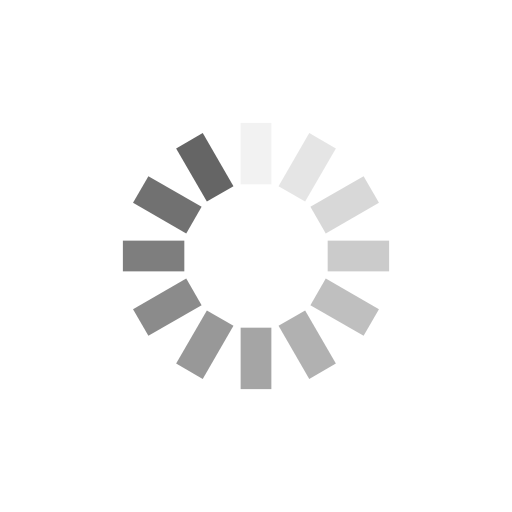
t = 0.00 s
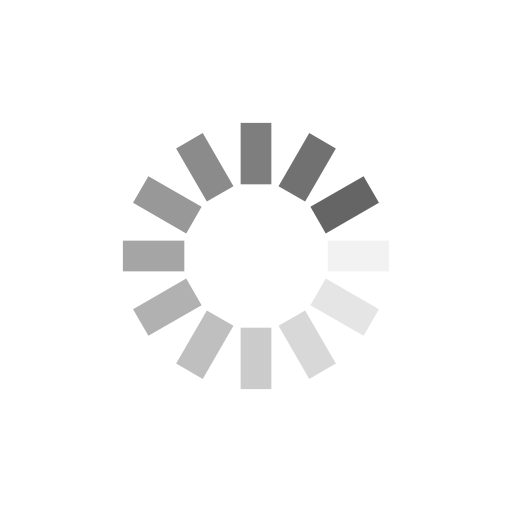
t = 0.25 s
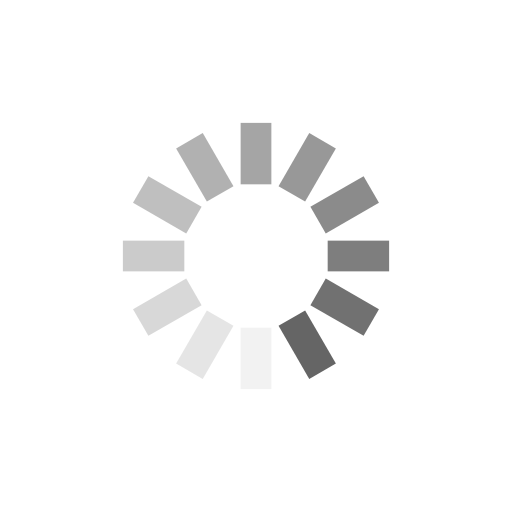
t = 0.50 s
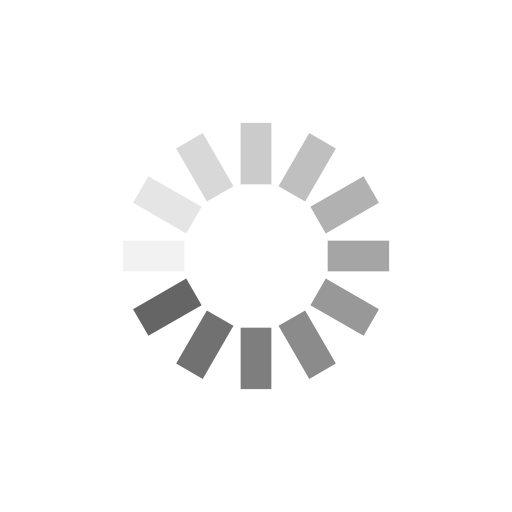
t = 0.75 s

The animated SVG that drew these frames (rendered in a browser with its animation timeline set to each time). Animation: 12 SMIL elements (animate=12); one cycle of 1.00 s, repeats indefinitely.

<?xml version="1.0" encoding="utf-8"?>
<svg xmlns="http://www.w3.org/2000/svg" xmlns:xlink="http://www.w3.org/1999/xlink" style="margin: auto; background: none; display: block; shape-rendering: auto;" width="200px" height="200px" viewBox="0 0 100 100" preserveAspectRatio="xMidYMid">
<g transform="rotate(0 50 50)">
  <rect x="47" y="24" rx="0" ry="0" width="6" height="12" fill="#656565">
    <animate attributeName="opacity" values="1;0" keyTimes="0;1" dur="1s" begin="-0.9166666666666666s" repeatCount="indefinite"></animate>
  </rect>
</g><g transform="rotate(30 50 50)">
  <rect x="47" y="24" rx="0" ry="0" width="6" height="12" fill="#656565">
    <animate attributeName="opacity" values="1;0" keyTimes="0;1" dur="1s" begin="-0.8333333333333334s" repeatCount="indefinite"></animate>
  </rect>
</g><g transform="rotate(60 50 50)">
  <rect x="47" y="24" rx="0" ry="0" width="6" height="12" fill="#656565">
    <animate attributeName="opacity" values="1;0" keyTimes="0;1" dur="1s" begin="-0.75s" repeatCount="indefinite"></animate>
  </rect>
</g><g transform="rotate(90 50 50)">
  <rect x="47" y="24" rx="0" ry="0" width="6" height="12" fill="#656565">
    <animate attributeName="opacity" values="1;0" keyTimes="0;1" dur="1s" begin="-0.6666666666666666s" repeatCount="indefinite"></animate>
  </rect>
</g><g transform="rotate(120 50 50)">
  <rect x="47" y="24" rx="0" ry="0" width="6" height="12" fill="#656565">
    <animate attributeName="opacity" values="1;0" keyTimes="0;1" dur="1s" begin="-0.5833333333333334s" repeatCount="indefinite"></animate>
  </rect>
</g><g transform="rotate(150 50 50)">
  <rect x="47" y="24" rx="0" ry="0" width="6" height="12" fill="#656565">
    <animate attributeName="opacity" values="1;0" keyTimes="0;1" dur="1s" begin="-0.5s" repeatCount="indefinite"></animate>
  </rect>
</g><g transform="rotate(180 50 50)">
  <rect x="47" y="24" rx="0" ry="0" width="6" height="12" fill="#656565">
    <animate attributeName="opacity" values="1;0" keyTimes="0;1" dur="1s" begin="-0.4166666666666667s" repeatCount="indefinite"></animate>
  </rect>
</g><g transform="rotate(210 50 50)">
  <rect x="47" y="24" rx="0" ry="0" width="6" height="12" fill="#656565">
    <animate attributeName="opacity" values="1;0" keyTimes="0;1" dur="1s" begin="-0.3333333333333333s" repeatCount="indefinite"></animate>
  </rect>
</g><g transform="rotate(240 50 50)">
  <rect x="47" y="24" rx="0" ry="0" width="6" height="12" fill="#656565">
    <animate attributeName="opacity" values="1;0" keyTimes="0;1" dur="1s" begin="-0.25s" repeatCount="indefinite"></animate>
  </rect>
</g><g transform="rotate(270 50 50)">
  <rect x="47" y="24" rx="0" ry="0" width="6" height="12" fill="#656565">
    <animate attributeName="opacity" values="1;0" keyTimes="0;1" dur="1s" begin="-0.16666666666666666s" repeatCount="indefinite"></animate>
  </rect>
</g><g transform="rotate(300 50 50)">
  <rect x="47" y="24" rx="0" ry="0" width="6" height="12" fill="#656565">
    <animate attributeName="opacity" values="1;0" keyTimes="0;1" dur="1s" begin="-0.08333333333333333s" repeatCount="indefinite"></animate>
  </rect>
</g><g transform="rotate(330 50 50)">
  <rect x="47" y="24" rx="0" ry="0" width="6" height="12" fill="#656565">
    <animate attributeName="opacity" values="1;0" keyTimes="0;1" dur="1s" begin="0s" repeatCount="indefinite"></animate>
  </rect>
</g>
<!-- [ldio] generated by https://loading.io/ --></svg>
